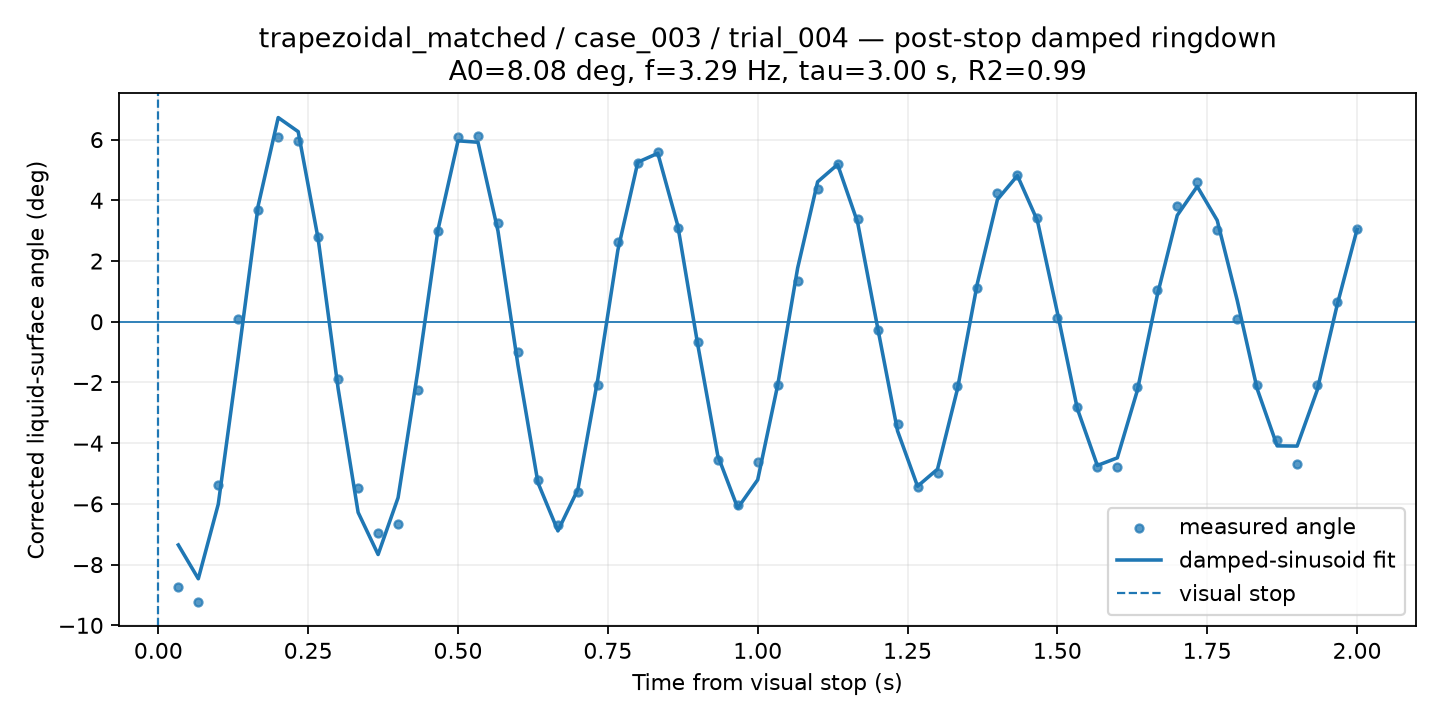

The data file committed next to this chart (first rows):
time_from_visual_stop_s, surface_angle_corrected_deg, fit_used, quality, ringdown_fit_angle_deg
0.03333, -8.734, 1, GOOD, -7.352
0.06667, -9.237, 1, GOOD, -8.465
0.1, -5.381, 1, GOOD, -6.008
0.1333, 0.08553, 1, GOOD, -1.164
0.1667, 3.679, 1, GOOD, 3.832
0.2, 6.102, 1, GOOD, 6.726
0.2333, 5.961, 1, GOOD, 6.262
0.2667, 2.789, 1, GOOD, 2.729
0.3, -1.892, 1, GOOD, -2.207
0.3333, -5.475, 1, GOOD, -6.28
0.3667, -6.961, 1, GOOD, -7.667
0.4, -6.649, 1, GOOD, -5.794
0.4333, -2.261, 1, GOOD, -1.575
0.4667, 3.001, 1, GOOD, 3.039
0.5, 6.102, 1, GOOD, 5.961
0.5333, 6.131, 1, GOOD, 5.913
0.5667, 3.249, 1, GOOD, 2.987
0.6, -0.9932, 1, GOOD, -1.427
0.6333, -5.201, 1, GOOD, -5.3
0.6667, -6.687, 1, GOOD, -6.889
0.7, -5.595, 1, GOOD, -5.522
0.7333, -2.083, 1, GOOD, -1.877
0.7667, 2.617, 1, GOOD, 2.355
0.8, 5.241, 1, GOOD, 5.256
0.8333, 5.603, 1, GOOD, 5.549
0.8667, 3.089, 1, GOOD, 3.165
0.9, -0.6541, 1, GOOD, -0.7566
0.9333, -4.54, 1, GOOD, -4.406
0.9667, -6.042, 1, GOOD, -6.138
1.0, -4.606, 1, GOOD, -5.206
1.033, -2.083, 1, GOOD, -2.086
1.067, 1.33, 1, GOOD, 1.771
1.1, 4.358, 1, GOOD, 4.611
1.133, 5.194, 1, GOOD, 5.18
1.167, 3.388, 1, GOOD, 3.275
1.2, -0.2552, 1, GOOD, -0.184
1.233, -3.356, 1, GOOD, -3.597
1.267, -5.44, 1, GOOD, -5.418
1.3, -4.968, 1, GOOD, -4.856
1.333, -2.126, 1, GOOD, -2.212
1.367, 1.1, 1, GOOD, 1.28
1.4, 4.235, 1, GOOD, 4.028
1.433, 4.841, 1, GOOD, 4.814
1.467, 3.43, 1, GOOD, 3.33
1.5, 0.1318, 1, GOOD, 0.3012
1.533, -2.796, 1, GOOD, -2.866
1.567, -4.8, 1, GOOD, -4.734
1.6, -4.78, 1, GOOD, -4.483
1.633, -2.133, 1, GOOD, -2.268
1.667, 1.038, 1, GOOD, 0.8725
1.7, 3.8, 1, GOOD, 3.505
1.733, 4.594, 1, GOOD, 4.457
1.767, 3.029, 1, GOOD, 3.34
1.8, 0.08281, 1, GOOD, 0.7091
1.833, -2.083, 1, GOOD, -2.21
1.867, -3.908, 1, GOOD, -4.088
1.9, -4.69, 1, GOOD, -4.095
1.933, -2.083, 1, GOOD, -2.264
1.967, 0.6554, 1, GOOD, 0.5422
2.0, 3.071, 1, GOOD, 3.041
